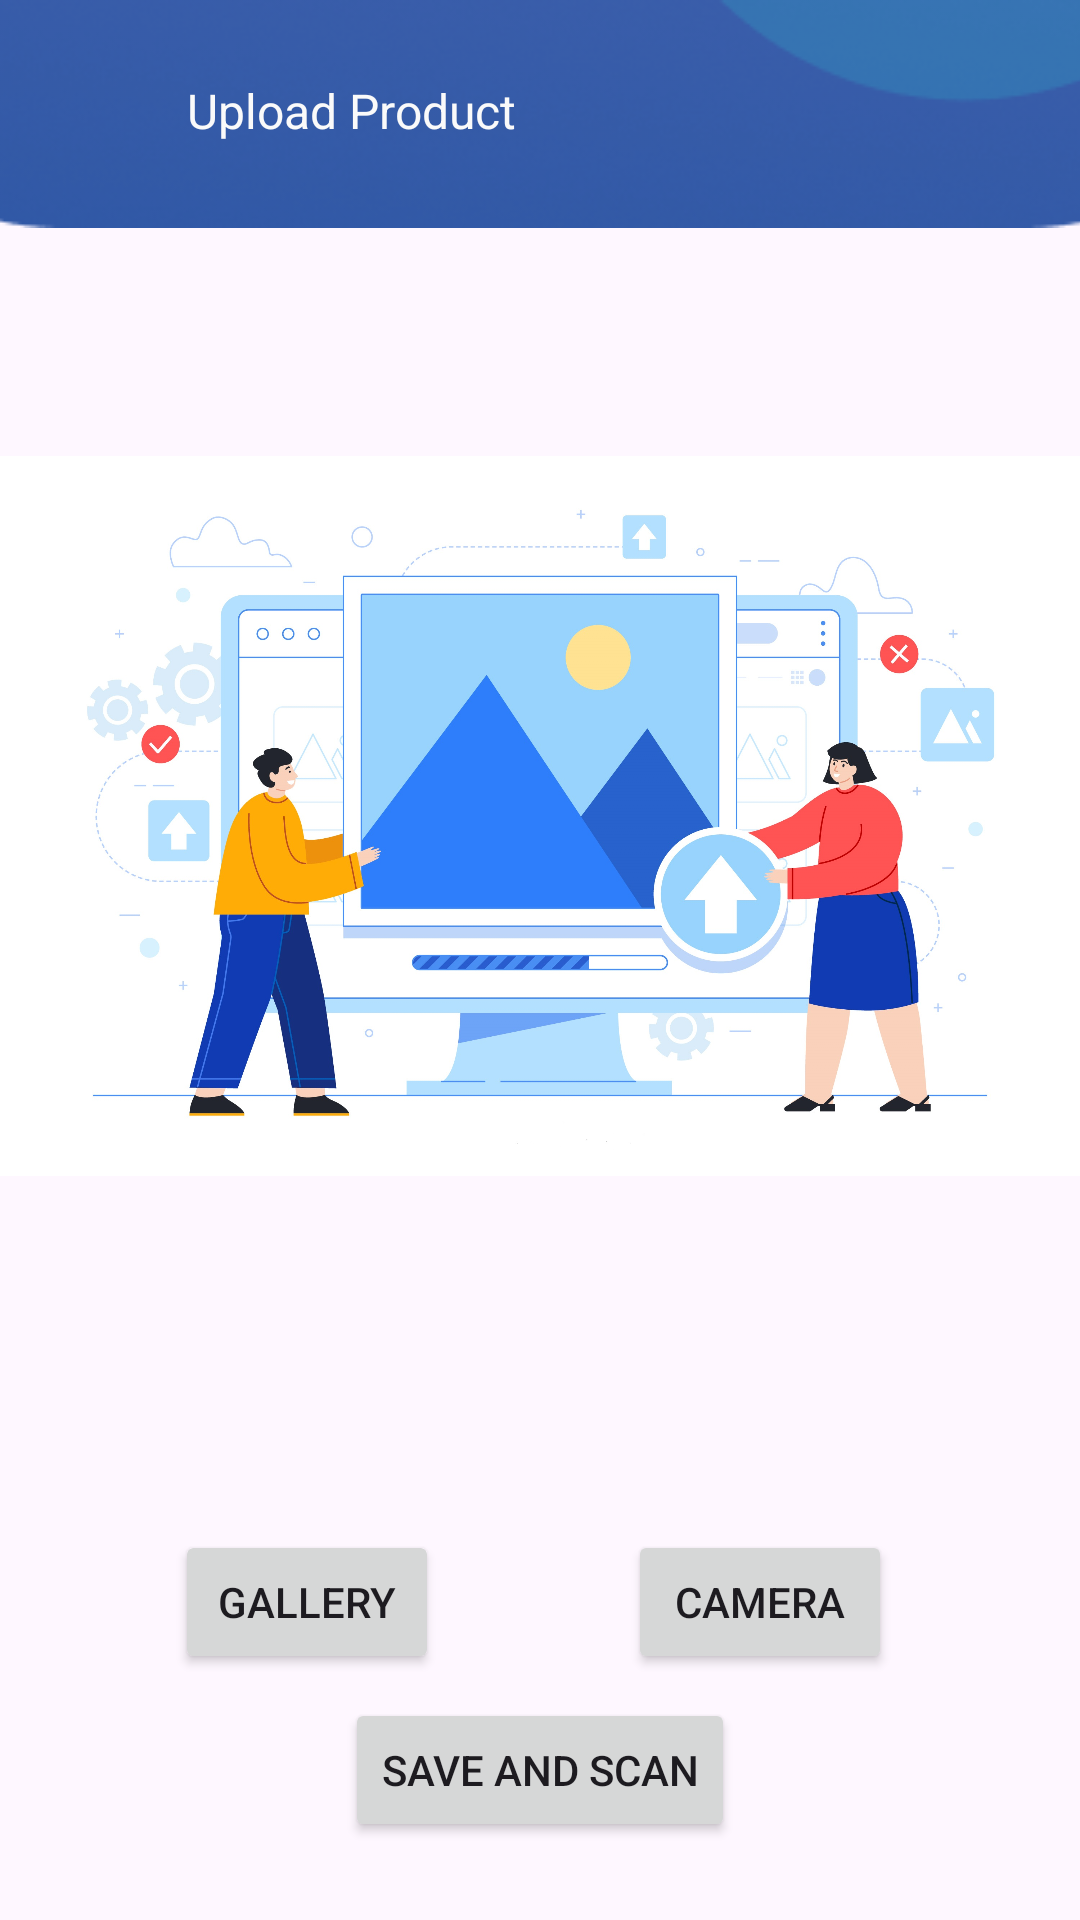

Android layout source for this screen:
<!-- AndroidManifest.xml: application theme Theme.Bogareksa -->
<!-- res/layout/activity_upload_image.xml -->
<?xml version="1.0" encoding="utf-8"?>
<androidx.constraintlayout.widget.ConstraintLayout xmlns:android="http://schemas.android.com/apk/res/android"
    xmlns:app="http://schemas.android.com/apk/res-auto"
    xmlns:tools="http://schemas.android.com/tools"
    android:layout_width="match_parent"
    android:layout_height="match_parent"
    tools:context=".ui.penjual.uploadImage.UploadImageActivity">




    <Button
        android:id="@+id/gallery_cam"
        android:layout_width="wrap_content"
        android:layout_height="wrap_content"
        android:layout_marginTop="48dp"
        android:clipToOutline="true"
        android:text="Gallery"
        app:layout_constraintEnd_toEndOf="parent"
        app:layout_constraintHorizontal_bias="0.215"
        app:layout_constraintStart_toStartOf="parent"
        app:layout_constraintTop_toBottomOf="@+id/prevImage" />

    <Button
        android:id="@+id/btn_cam"
        android:layout_width="wrap_content"
        android:layout_height="wrap_content"
        android:text="Camera"
        app:layout_constraintBottom_toBottomOf="@+id/gallery_cam"
        app:layout_constraintEnd_toEndOf="parent"
        app:layout_constraintStart_toEndOf="@+id/gallery_cam"
        app:layout_constraintTop_toTopOf="@+id/gallery_cam" />

    <ImageView
        android:id="@+id/prevImage"
        android:layout_width="0dp"
        android:layout_height="380dp"
        android:src="@drawable/noimage"
        app:layout_constraintBottom_toBottomOf="parent"
        app:layout_constraintEnd_toEndOf="parent"
        app:layout_constraintHorizontal_bias="0.493"
        app:layout_constraintStart_toStartOf="parent"
        app:layout_constraintTop_toTopOf="parent"
        app:layout_constraintVertical_bias="0.315" />

    <Button
        android:id="@+id/btnScan"
        android:layout_width="wrap_content"
        android:layout_height="wrap_content"
        android:text="Save and Scan"
        app:layout_constraintBottom_toBottomOf="parent"
        app:layout_constraintEnd_toEndOf="parent"
        app:layout_constraintStart_toStartOf="parent"
        app:layout_constraintTop_toBottomOf="@+id/btn_cam"
        app:layout_constraintVertical_bias="0.238" />


    <ImageView
        android:id="@+id/imageView3"
        android:layout_width="wrap_content"
        android:layout_height="wrap_content"
        android:scaleType="centerCrop"
        android:src="@drawable/bgappbar"
        app:layout_constraintBottom_toBottomOf="parent"
        app:layout_constraintEnd_toEndOf="parent"
        app:layout_constraintHorizontal_bias="1.0"
        app:layout_constraintStart_toStartOf="parent"
        app:layout_constraintTop_toTopOf="parent"
        app:layout_constraintVertical_bias="0.0" />

    <ImageView
        android:id="@+id/backBtnUpload"
        android:layout_width="33dp"
        android:layout_height="40dp"
        android:contentDescription="backBtn"
        android:src="@drawable/arrowwhite"
        app:layout_constraintBottom_toBottomOf="@+id/imageView3"
        app:layout_constraintEnd_toEndOf="@+id/imageView3"
        app:layout_constraintHorizontal_bias="0.041"
        app:layout_constraintStart_toStartOf="@+id/imageView3"
        app:layout_constraintTop_toTopOf="@+id/imageView3" />

    <TextView
        android:id="@+id/textView2"
        android:layout_width="wrap_content"
        android:layout_height="wrap_content"
        android:layout_marginStart="16dp"
        android:text="Upload Product"
        android:textColor="#FAFAFA"
        android:textSize="16sp"
        app:layout_constraintBottom_toBottomOf="@+id/imageView3"
        app:layout_constraintStart_toEndOf="@+id/backBtnUpload"
        app:layout_constraintTop_toTopOf="@+id/imageView3"
        app:layout_constraintVertical_bias="0.481" />


</androidx.constraintlayout.widget.ConstraintLayout>
<!-- resources referenced by this layout -->
<resources>
  <!-- drawable bgappbar: png bitmap (drawable, 27431 bytes) -->
  <!-- drawable noimage: jpg bitmap (drawable, 383622 bytes) -->
  <style name="Theme.Bogareksa" parent="Base.Theme.Bogareksa" />
  <style name="Base.Theme.Bogareksa" parent="Theme.Material3.DayNight.NoActionBar">
          
          <item name="colorPrimary">@color/dark_teal</item>
      </style>
  <color name="dark_teal">#FF00698C</color>
</resources>
